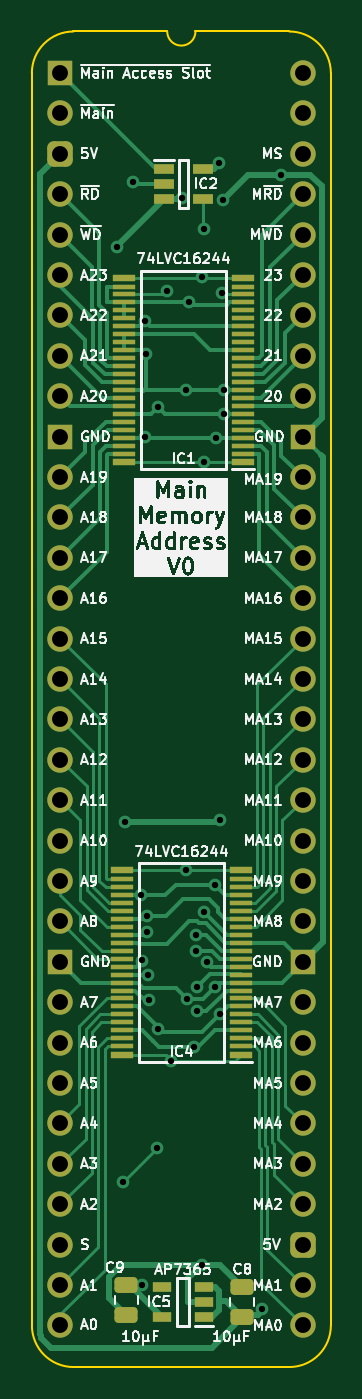
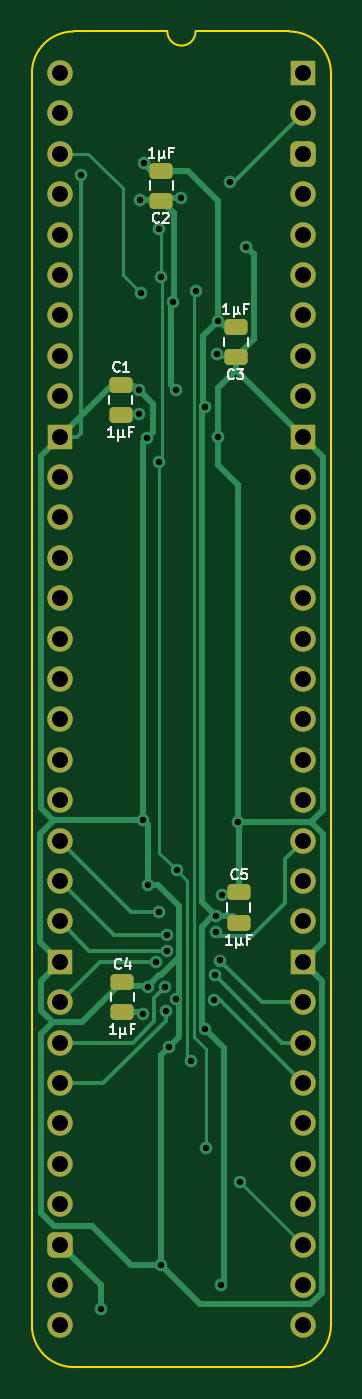
Circuit board: 11 layer files. Board 18.8 x 84.0 mm.
- bottom_copper: HCP65 Main Memory Address-B_Cu.gbl (15652 bytes)
- bottom_mask: HCP65 Main Memory Address-B_Mask.gbs (3106 bytes)
- paste: HCP65 Main Memory Address-B_Paste.gbp (1563 bytes)
- bottom_silk: HCP65 Main Memory Address-B_Silkscreen.gbo (10586 bytes)
- outline: HCP65 Main Memory Address-Edge_Cuts.gm1 (1072 bytes)
- top_copper: HCP65 Main Memory Address-F_Cu.gtl (31149 bytes)
- top_mask: HCP65 Main Memory Address-F_Mask.gts (5637 bytes)
- paste: HCP65 Main Memory Address-F_Paste.gtp (4094 bytes)
- top_silk: HCP65 Main Memory Address-F_Silkscreen.gto (132290 bytes)
- drill: HCP65 Main Memory Address-NPTH.drl (265 bytes)
- drill: HCP65 Main Memory Address-PTH.drl (1707 bytes)

=== bottom_copper: HCP65 Main Memory Address-B_Cu.gbl (15652 bytes, source omitted) ===
=== bottom_mask: HCP65 Main Memory Address-B_Mask.gbs (3106 bytes, source withheld) ===
=== paste: HCP65 Main Memory Address-B_Paste.gbp (1563 bytes, source withheld) ===
=== bottom_silk: HCP65 Main Memory Address-B_Silkscreen.gbo (10586 bytes, source omitted) ===
=== outline: HCP65 Main Memory Address-Edge_Cuts.gm1 ===
%TF.GenerationSoftware,KiCad,Pcbnew,8.0.4*%
%TF.CreationDate,2024-08-19T18:21:28+02:00*%
%TF.ProjectId,HCP65 Main Memory Address,48435036-3520-44d6-9169-6e204d656d6f,V0*%
%TF.SameCoordinates,PX54c81a0PY37b6b20*%
%TF.FileFunction,Profile,NP*%
%FSLAX46Y46*%
G04 Gerber Fmt 4.6, Leading zero omitted, Abs format (unit mm)*
G04 Created by KiCad (PCBNEW 8.0.4) date 2024-08-19 18:21:28*
%MOMM*%
%LPD*%
G01*
G04 APERTURE LIST*
%TA.AperFunction,Profile*%
%ADD10C,0.100000*%
%TD*%
G04 APERTURE END LIST*
D10*
%TO.C,J2*%
X-1778000Y-78740000D02*
X-1778000Y0D01*
X6727456Y2616200D02*
X832188Y2613732D01*
X14400723Y2613733D02*
X8505456Y2616200D01*
X14404268Y-81353732D02*
X835733Y-81353733D01*
X17018000Y-78740000D02*
X17017999Y1D01*
X-1781544Y0D02*
G75*
G02*
X832188Y2613732I2613731J1D01*
G01*
X835733Y-81353733D02*
G75*
G02*
X-1778000Y-78740000I-6J2613727D01*
G01*
X8505456Y2616200D02*
G75*
G02*
X6727456Y2616200I-889000J0D01*
G01*
X14404267Y2613733D02*
G75*
G02*
X17017993Y1I-7J-2613733D01*
G01*
X17018000Y-78740000D02*
G75*
G02*
X14404268Y-81353730I-2613730J0D01*
G01*
%TD*%
M02*

=== top_copper: HCP65 Main Memory Address-F_Cu.gtl (31149 bytes, source omitted) ===
=== top_mask: HCP65 Main Memory Address-F_Mask.gts ===
%TF.GenerationSoftware,KiCad,Pcbnew,8.0.4*%
%TF.CreationDate,2024-08-19T18:21:28+02:00*%
%TF.ProjectId,HCP65 Main Memory Address,48435036-3520-44d6-9169-6e204d656d6f,V0*%
%TF.SameCoordinates,PX54c81a0PY37b6b20*%
%TF.FileFunction,Soldermask,Top*%
%TF.FilePolarity,Negative*%
%FSLAX46Y46*%
G04 Gerber Fmt 4.6, Leading zero omitted, Abs format (unit mm)*
G04 Created by KiCad (PCBNEW 8.0.4) date 2024-08-19 18:21:28*
%MOMM*%
%LPD*%
G01*
G04 APERTURE LIST*
G04 Aperture macros list*
%AMRoundRect*
0 Rectangle with rounded corners*
0 $1 Rounding radius*
0 $2 $3 $4 $5 $6 $7 $8 $9 X,Y pos of 4 corners*
0 Add a 4 corners polygon primitive as box body*
4,1,4,$2,$3,$4,$5,$6,$7,$8,$9,$2,$3,0*
0 Add four circle primitives for the rounded corners*
1,1,$1+$1,$2,$3*
1,1,$1+$1,$4,$5*
1,1,$1+$1,$6,$7*
1,1,$1+$1,$8,$9*
0 Add four rect primitives between the rounded corners*
20,1,$1+$1,$2,$3,$4,$5,0*
20,1,$1+$1,$4,$5,$6,$7,0*
20,1,$1+$1,$6,$7,$8,$9,0*
20,1,$1+$1,$8,$9,$2,$3,0*%
G04 Aperture macros list end*
%ADD10R,1.250000X0.600000*%
%ADD11RoundRect,0.250000X0.475000X-0.250000X0.475000X0.250000X-0.475000X0.250000X-0.475000X-0.250000X0*%
%ADD12R,1.600000X1.600000*%
%ADD13O,1.600000X1.600000*%
%ADD14RoundRect,0.400000X-0.400000X-0.400000X0.400000X-0.400000X0.400000X0.400000X-0.400000X0.400000X0*%
%ADD15R,1.400000X0.400000*%
%ADD16R,1.400000X0.280000*%
%ADD17RoundRect,0.250000X-0.475000X0.250000X-0.475000X-0.250000X0.475000X-0.250000X0.475000X0.250000X0*%
%ADD18R,1.150000X0.600000*%
G04 APERTURE END LIST*
D10*
%TO.C,IC2*%
X6502400Y-6009600D03*
X6502400Y-6959600D03*
X6502400Y-7909600D03*
X9002400Y-7909600D03*
X9002400Y-6009600D03*
%TD*%
D11*
%TO.C,C8*%
X11430485Y-78220400D03*
X11430485Y-76320400D03*
%TD*%
D12*
%TO.C,J2*%
X0Y0D03*
D13*
X0Y-2540000D03*
D14*
X0Y-5080000D03*
D13*
X0Y-7620000D03*
X0Y-10160000D03*
X0Y-12700000D03*
X0Y-15240000D03*
X0Y-17780000D03*
X0Y-20320000D03*
D12*
X0Y-22860000D03*
D13*
X0Y-25400000D03*
X0Y-27940000D03*
X0Y-30480000D03*
X0Y-33020000D03*
X0Y-35560000D03*
X0Y-38100000D03*
X0Y-40640000D03*
X0Y-43180000D03*
X0Y-45720000D03*
X0Y-48260000D03*
X0Y-50800000D03*
X0Y-53340000D03*
D12*
X0Y-55880000D03*
D13*
X0Y-58420000D03*
X0Y-60960000D03*
X0Y-63500000D03*
X0Y-66040000D03*
X0Y-68580000D03*
X0Y-71120000D03*
X0Y-73660000D03*
X0Y-76200000D03*
X0Y-78740000D03*
X15240000Y-78740000D03*
X15240000Y-76200000D03*
D14*
X15240000Y-73660000D03*
D13*
X15240000Y-71120000D03*
X15240000Y-68580000D03*
X15240000Y-66040000D03*
X15240000Y-63500000D03*
X15240000Y-60960000D03*
X15240000Y-58420000D03*
D12*
X15240000Y-55880000D03*
D13*
X15240000Y-53340000D03*
X15240000Y-50800000D03*
X15240000Y-48260000D03*
X15240000Y-45720000D03*
X15240000Y-43180000D03*
X15240000Y-40640000D03*
X15240000Y-38100000D03*
X15240000Y-35560000D03*
X15240000Y-33020000D03*
X15240000Y-30480000D03*
X15240000Y-27940000D03*
X15240000Y-25400000D03*
D12*
X15240000Y-22860000D03*
D13*
X15240000Y-20320000D03*
X15240000Y-17780000D03*
X15240000Y-15240000D03*
X15240000Y-12700000D03*
X15240000Y-10160000D03*
X15240000Y-7620000D03*
X15240000Y-5080000D03*
X15240000Y-2540000D03*
X15240000Y0D03*
%TD*%
D15*
%TO.C,IC1*%
X11497000Y-24479000D03*
D16*
X11497000Y-23919000D03*
X11497000Y-23419000D03*
X11497000Y-22919000D03*
X11497000Y-22419000D03*
X11497000Y-21919000D03*
X11497000Y-21419000D03*
X11497000Y-20919000D03*
X11497000Y-20419000D03*
X11497000Y-19919000D03*
X11497000Y-19419000D03*
X11497000Y-18919000D03*
X11497000Y-18419000D03*
X11497000Y-17919000D03*
X11497000Y-17419000D03*
X11497000Y-16919000D03*
X11497000Y-16419000D03*
X11497000Y-15919000D03*
X11497000Y-15419000D03*
X11497000Y-14919000D03*
X11497000Y-14419000D03*
X11497000Y-13919000D03*
X11497000Y-13419000D03*
D15*
X11497000Y-12859000D03*
X3997000Y-12859000D03*
D16*
X3997000Y-13419000D03*
X3997000Y-13919000D03*
X3997000Y-14419000D03*
X3997000Y-14919000D03*
X3997000Y-15419000D03*
X3997000Y-15919000D03*
X3997000Y-16419000D03*
X3997000Y-16919000D03*
X3997000Y-17419000D03*
X3997000Y-17919000D03*
X3997000Y-18419000D03*
X3997000Y-18919000D03*
X3997000Y-19419000D03*
X3997000Y-19919000D03*
X3997000Y-20419000D03*
X3997000Y-20919000D03*
X3997000Y-21419000D03*
X3997000Y-21919000D03*
X3997000Y-22419000D03*
X3997000Y-22919000D03*
X3997000Y-23419000D03*
X3997000Y-23919000D03*
D15*
X3997000Y-24479000D03*
%TD*%
D17*
%TO.C,C9*%
X4166085Y-76200000D03*
X4166085Y-78100000D03*
%TD*%
D18*
%TO.C,IC5*%
X9022085Y-78211000D03*
X9022085Y-77261000D03*
X9022085Y-76311000D03*
X6422085Y-76311000D03*
X6422085Y-78211000D03*
%TD*%
D15*
%TO.C,IC4*%
X11370000Y-61740800D03*
D16*
X11370000Y-61180800D03*
X11370000Y-60680800D03*
X11370000Y-60180800D03*
X11370000Y-59680800D03*
X11370000Y-59180800D03*
X11370000Y-58680800D03*
X11370000Y-58180800D03*
X11370000Y-57680800D03*
X11370000Y-57180800D03*
X11370000Y-56680800D03*
X11370000Y-56180800D03*
X11370000Y-55680800D03*
X11370000Y-55180800D03*
X11370000Y-54680800D03*
X11370000Y-54180800D03*
X11370000Y-53680800D03*
X11370000Y-53180800D03*
X11370000Y-52680800D03*
X11370000Y-52180800D03*
X11370000Y-51680800D03*
X11370000Y-51180800D03*
X11370000Y-50680800D03*
D15*
X11370000Y-50120800D03*
X3870000Y-50120800D03*
D16*
X3870000Y-50680800D03*
X3870000Y-51180800D03*
X3870000Y-51680800D03*
X3870000Y-52180800D03*
X3870000Y-52680800D03*
X3870000Y-53180800D03*
X3870000Y-53680800D03*
X3870000Y-54180800D03*
X3870000Y-54680800D03*
X3870000Y-55180800D03*
X3870000Y-55680800D03*
X3870000Y-56180800D03*
X3870000Y-56680800D03*
X3870000Y-57180800D03*
X3870000Y-57680800D03*
X3870000Y-58180800D03*
X3870000Y-58680800D03*
X3870000Y-59180800D03*
X3870000Y-59680800D03*
X3870000Y-60180800D03*
X3870000Y-60680800D03*
X3870000Y-61180800D03*
D15*
X3870000Y-61740800D03*
%TD*%
M02*

=== paste: HCP65 Main Memory Address-F_Paste.gtp ===
%TF.GenerationSoftware,KiCad,Pcbnew,8.0.4*%
%TF.CreationDate,2024-08-19T18:21:28+02:00*%
%TF.ProjectId,HCP65 Main Memory Address,48435036-3520-44d6-9169-6e204d656d6f,V0*%
%TF.SameCoordinates,PX54c81a0PY37b6b20*%
%TF.FileFunction,Paste,Top*%
%TF.FilePolarity,Positive*%
%FSLAX46Y46*%
G04 Gerber Fmt 4.6, Leading zero omitted, Abs format (unit mm)*
G04 Created by KiCad (PCBNEW 8.0.4) date 2024-08-19 18:21:28*
%MOMM*%
%LPD*%
G01*
G04 APERTURE LIST*
G04 Aperture macros list*
%AMRoundRect*
0 Rectangle with rounded corners*
0 $1 Rounding radius*
0 $2 $3 $4 $5 $6 $7 $8 $9 X,Y pos of 4 corners*
0 Add a 4 corners polygon primitive as box body*
4,1,4,$2,$3,$4,$5,$6,$7,$8,$9,$2,$3,0*
0 Add four circle primitives for the rounded corners*
1,1,$1+$1,$2,$3*
1,1,$1+$1,$4,$5*
1,1,$1+$1,$6,$7*
1,1,$1+$1,$8,$9*
0 Add four rect primitives between the rounded corners*
20,1,$1+$1,$2,$3,$4,$5,0*
20,1,$1+$1,$4,$5,$6,$7,0*
20,1,$1+$1,$6,$7,$8,$9,0*
20,1,$1+$1,$8,$9,$2,$3,0*%
G04 Aperture macros list end*
%ADD10R,1.250000X0.600000*%
%ADD11RoundRect,0.250000X0.475000X-0.250000X0.475000X0.250000X-0.475000X0.250000X-0.475000X-0.250000X0*%
%ADD12R,1.400000X0.400000*%
%ADD13R,1.400000X0.280000*%
%ADD14RoundRect,0.250000X-0.475000X0.250000X-0.475000X-0.250000X0.475000X-0.250000X0.475000X0.250000X0*%
%ADD15R,1.150000X0.600000*%
G04 APERTURE END LIST*
D10*
%TO.C,IC2*%
X6502400Y-6009600D03*
X6502400Y-6959600D03*
X6502400Y-7909600D03*
X9002400Y-7909600D03*
X9002400Y-6009600D03*
%TD*%
D11*
%TO.C,C8*%
X11430485Y-78220400D03*
X11430485Y-76320400D03*
%TD*%
D12*
%TO.C,IC1*%
X11497000Y-24479000D03*
D13*
X11497000Y-23919000D03*
X11497000Y-23419000D03*
X11497000Y-22919000D03*
X11497000Y-22419000D03*
X11497000Y-21919000D03*
X11497000Y-21419000D03*
X11497000Y-20919000D03*
X11497000Y-20419000D03*
X11497000Y-19919000D03*
X11497000Y-19419000D03*
X11497000Y-18919000D03*
X11497000Y-18419000D03*
X11497000Y-17919000D03*
X11497000Y-17419000D03*
X11497000Y-16919000D03*
X11497000Y-16419000D03*
X11497000Y-15919000D03*
X11497000Y-15419000D03*
X11497000Y-14919000D03*
X11497000Y-14419000D03*
X11497000Y-13919000D03*
X11497000Y-13419000D03*
D12*
X11497000Y-12859000D03*
X3997000Y-12859000D03*
D13*
X3997000Y-13419000D03*
X3997000Y-13919000D03*
X3997000Y-14419000D03*
X3997000Y-14919000D03*
X3997000Y-15419000D03*
X3997000Y-15919000D03*
X3997000Y-16419000D03*
X3997000Y-16919000D03*
X3997000Y-17419000D03*
X3997000Y-17919000D03*
X3997000Y-18419000D03*
X3997000Y-18919000D03*
X3997000Y-19419000D03*
X3997000Y-19919000D03*
X3997000Y-20419000D03*
X3997000Y-20919000D03*
X3997000Y-21419000D03*
X3997000Y-21919000D03*
X3997000Y-22419000D03*
X3997000Y-22919000D03*
X3997000Y-23419000D03*
X3997000Y-23919000D03*
D12*
X3997000Y-24479000D03*
%TD*%
D14*
%TO.C,C9*%
X4166085Y-76200000D03*
X4166085Y-78100000D03*
%TD*%
D15*
%TO.C,IC5*%
X9022085Y-78211000D03*
X9022085Y-77261000D03*
X9022085Y-76311000D03*
X6422085Y-76311000D03*
X6422085Y-78211000D03*
%TD*%
D12*
%TO.C,IC4*%
X11370000Y-61740800D03*
D13*
X11370000Y-61180800D03*
X11370000Y-60680800D03*
X11370000Y-60180800D03*
X11370000Y-59680800D03*
X11370000Y-59180800D03*
X11370000Y-58680800D03*
X11370000Y-58180800D03*
X11370000Y-57680800D03*
X11370000Y-57180800D03*
X11370000Y-56680800D03*
X11370000Y-56180800D03*
X11370000Y-55680800D03*
X11370000Y-55180800D03*
X11370000Y-54680800D03*
X11370000Y-54180800D03*
X11370000Y-53680800D03*
X11370000Y-53180800D03*
X11370000Y-52680800D03*
X11370000Y-52180800D03*
X11370000Y-51680800D03*
X11370000Y-51180800D03*
X11370000Y-50680800D03*
D12*
X11370000Y-50120800D03*
X3870000Y-50120800D03*
D13*
X3870000Y-50680800D03*
X3870000Y-51180800D03*
X3870000Y-51680800D03*
X3870000Y-52180800D03*
X3870000Y-52680800D03*
X3870000Y-53180800D03*
X3870000Y-53680800D03*
X3870000Y-54180800D03*
X3870000Y-54680800D03*
X3870000Y-55180800D03*
X3870000Y-55680800D03*
X3870000Y-56180800D03*
X3870000Y-56680800D03*
X3870000Y-57180800D03*
X3870000Y-57680800D03*
X3870000Y-58180800D03*
X3870000Y-58680800D03*
X3870000Y-59180800D03*
X3870000Y-59680800D03*
X3870000Y-60180800D03*
X3870000Y-60680800D03*
X3870000Y-61180800D03*
D12*
X3870000Y-61740800D03*
%TD*%
M02*

=== top_silk: HCP65 Main Memory Address-F_Silkscreen.gto (132290 bytes, source omitted) ===
=== drill: HCP65 Main Memory Address-NPTH.drl ===
M48
; DRILL file {KiCad 8.0.4} date 2024-08-19T18:21:30+0200
; FORMAT={-:-/ absolute / inch / decimal}
; #@! TF.CreationDate,2024-08-19T18:21:30+02:00
; #@! TF.GenerationSoftware,Kicad,Pcbnew,8.0.4
; #@! TF.FileFunction,NonPlated,1,2,NPTH
FMAT,2
INCH
%
G90
G05
M30

=== drill: HCP65 Main Memory Address-PTH.drl ===
M48
; DRILL file {KiCad 8.0.4} date 2024-08-19T18:21:30+0200
; FORMAT={-:-/ absolute / inch / decimal}
; #@! TF.CreationDate,2024-08-19T18:21:30+02:00
; #@! TF.GenerationSoftware,Kicad,Pcbnew,8.0.4
; #@! TF.FileFunction,Plated,1,2,PTH
FMAT,2
INCH
; #@! TA.AperFunction,Plated,PTH,ViaDrill
T1C0.0157
; #@! TA.AperFunction,Plated,PTH,ComponentDrill
T2C0.0394
%
G90
G05
T1
X0.14Y-0.43
X0.155Y-2.745
X0.16Y-1.8531
X0.18Y-0.27
X0.1992Y-2.0352
X0.2016Y-3.0
X0.2035Y-2.1966
X0.2094Y-0.6126
X0.21Y-0.9
X0.2124Y-0.696
X0.2141Y-2.0873
X0.2146Y-2.1267
X0.2178Y-2.2333
X0.2189Y-2.295
X0.24Y-2.66
X0.2417Y-0.8266
X0.2417Y-2.3668
X0.265Y-0.5385
X0.275Y-2.445
X0.3011Y-0.31
X0.3117Y-1.9733
X0.3126Y-0.7848
X0.3143Y-2.2913
X0.3196Y-0.5665
X0.33Y-2.41
X0.3361Y-2.1728
X0.3361Y-2.1334
X0.3387Y-2.3222
X0.3397Y-2.2613
X0.35Y-0.5054
X0.35Y-2.95
X0.355Y-0.385
X0.355Y-0.9637
X0.3566Y-2.0757
X0.3635Y-2.2011
X0.3826Y-2.2611
X0.3834Y-2.0092
X0.385Y-0.9023
X0.393Y-0.2231
X0.395Y-1.85
X0.3957Y-2.3297
X0.4Y-0.545
X0.4027Y-0.315
X0.405Y-0.8433
X0.4058Y-0.7842
X0.5Y-3.06
X0.5475Y-0.2525
T2
X0.0Y0.0
X0.0Y-0.1
X0.0Y-0.2
X0.0Y-0.3
X0.0Y-0.4
X0.0Y-0.5
X0.0Y-0.6
X0.0Y-0.7
X0.0Y-0.8
X0.0Y-0.9
X0.0Y-1.0
X0.0Y-1.1
X0.0Y-1.2
X0.0Y-1.3
X0.0Y-1.4
X0.0Y-1.5
X0.0Y-1.6
X0.0Y-1.7
X0.0Y-1.8
X0.0Y-1.9
X0.0Y-2.0
X0.0Y-2.1
X0.0Y-2.2
X0.0Y-2.3
X0.0Y-2.4
X0.0Y-2.5
X0.0Y-2.6
X0.0Y-2.7
X0.0Y-2.8
X0.0Y-2.9
X0.0Y-3.0
X0.0Y-3.1
X0.6Y0.0
X0.6Y-0.1
X0.6Y-0.2
X0.6Y-0.3
X0.6Y-0.4
X0.6Y-0.5
X0.6Y-0.6
X0.6Y-0.7
X0.6Y-0.8
X0.6Y-0.9
X0.6Y-1.0
X0.6Y-1.1
X0.6Y-1.2
X0.6Y-1.3
X0.6Y-1.4
X0.6Y-1.5
X0.6Y-1.6
X0.6Y-1.7
X0.6Y-1.8
X0.6Y-1.9
X0.6Y-2.0
X0.6Y-2.1
X0.6Y-2.2
X0.6Y-2.3
X0.6Y-2.4
X0.6Y-2.5
X0.6Y-2.6
X0.6Y-2.7
X0.6Y-2.8
X0.6Y-2.9
X0.6Y-3.0
X0.6Y-3.1
M30

